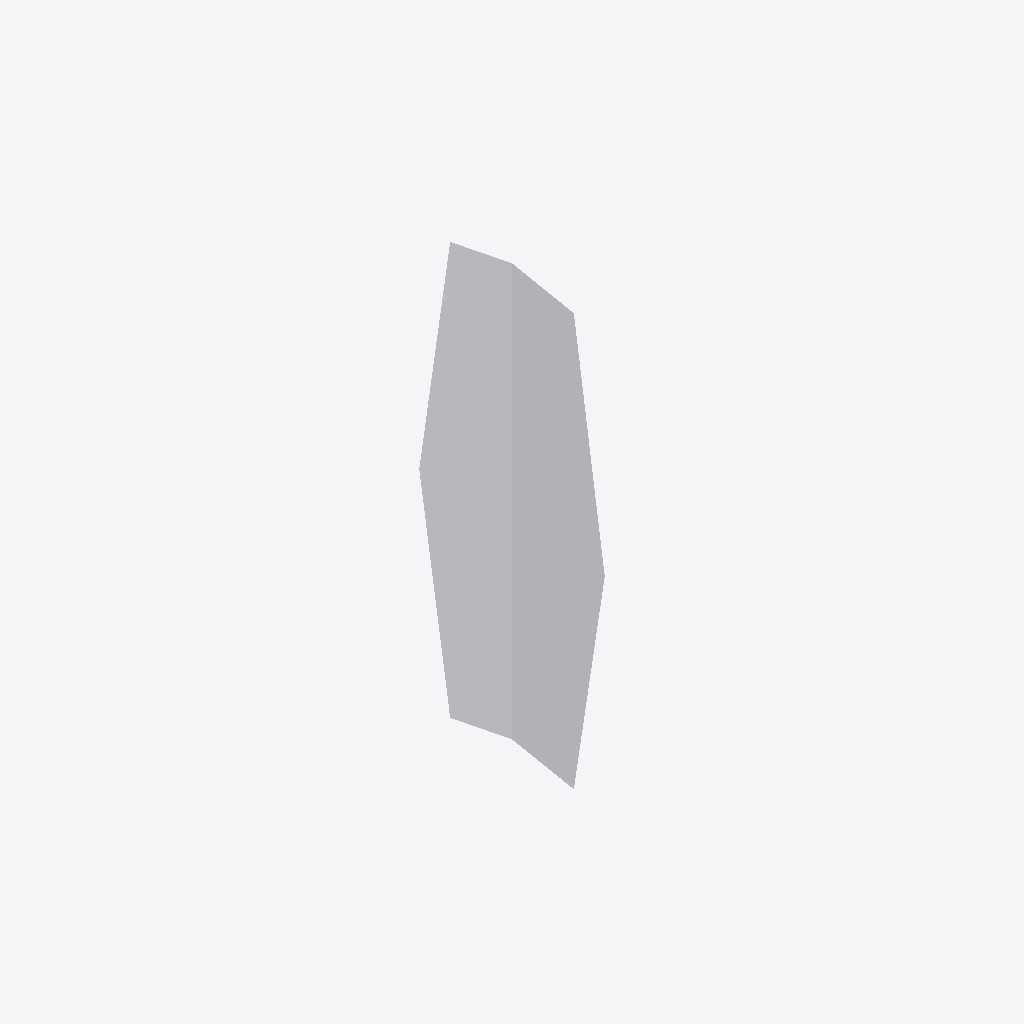
Isometric view of an IFC building model (IFC-SPF (STEP), schema IFC4X3, length unit metre), seen from the south-west, elements coloured by IFC class: 1 other element (light grey).
Extent 200.0 m × 260.0 m × 9.0 m (x, y, z). Elements (1): 1 IfcPavement.

HEADER;
FILE_DESCRIPTION(('ViewDefinition [NotAssigned]'),'2;1');
FILE_NAME('','2026-10-13T14:07:51',(''),(''),'IfcOpenShell 0.9.0alpha0','IfcOpenShell 0.9.0alpha0','');
FILE_SCHEMA(('IFC4X3'));
ENDSEC;
DATA;
#1=IFCPROJECT('3HD0VBO6j2BfRq5eFE7JPw',$,'Sectioned Surface with Stringlines',$,$,$,$,(#10),#5);
#2=IFCSITE('1vAtp4UWHFZgi$N44e_ll4',$,'Site',$,$,$,$,$,$,$,$,$,$,$);
#206=IFCPAVEMENT('2gqS$0DPPB1BZUIUOGLBJe',$,'Pavement',$,$,#212,#202,$,$);
ENDSEC;
